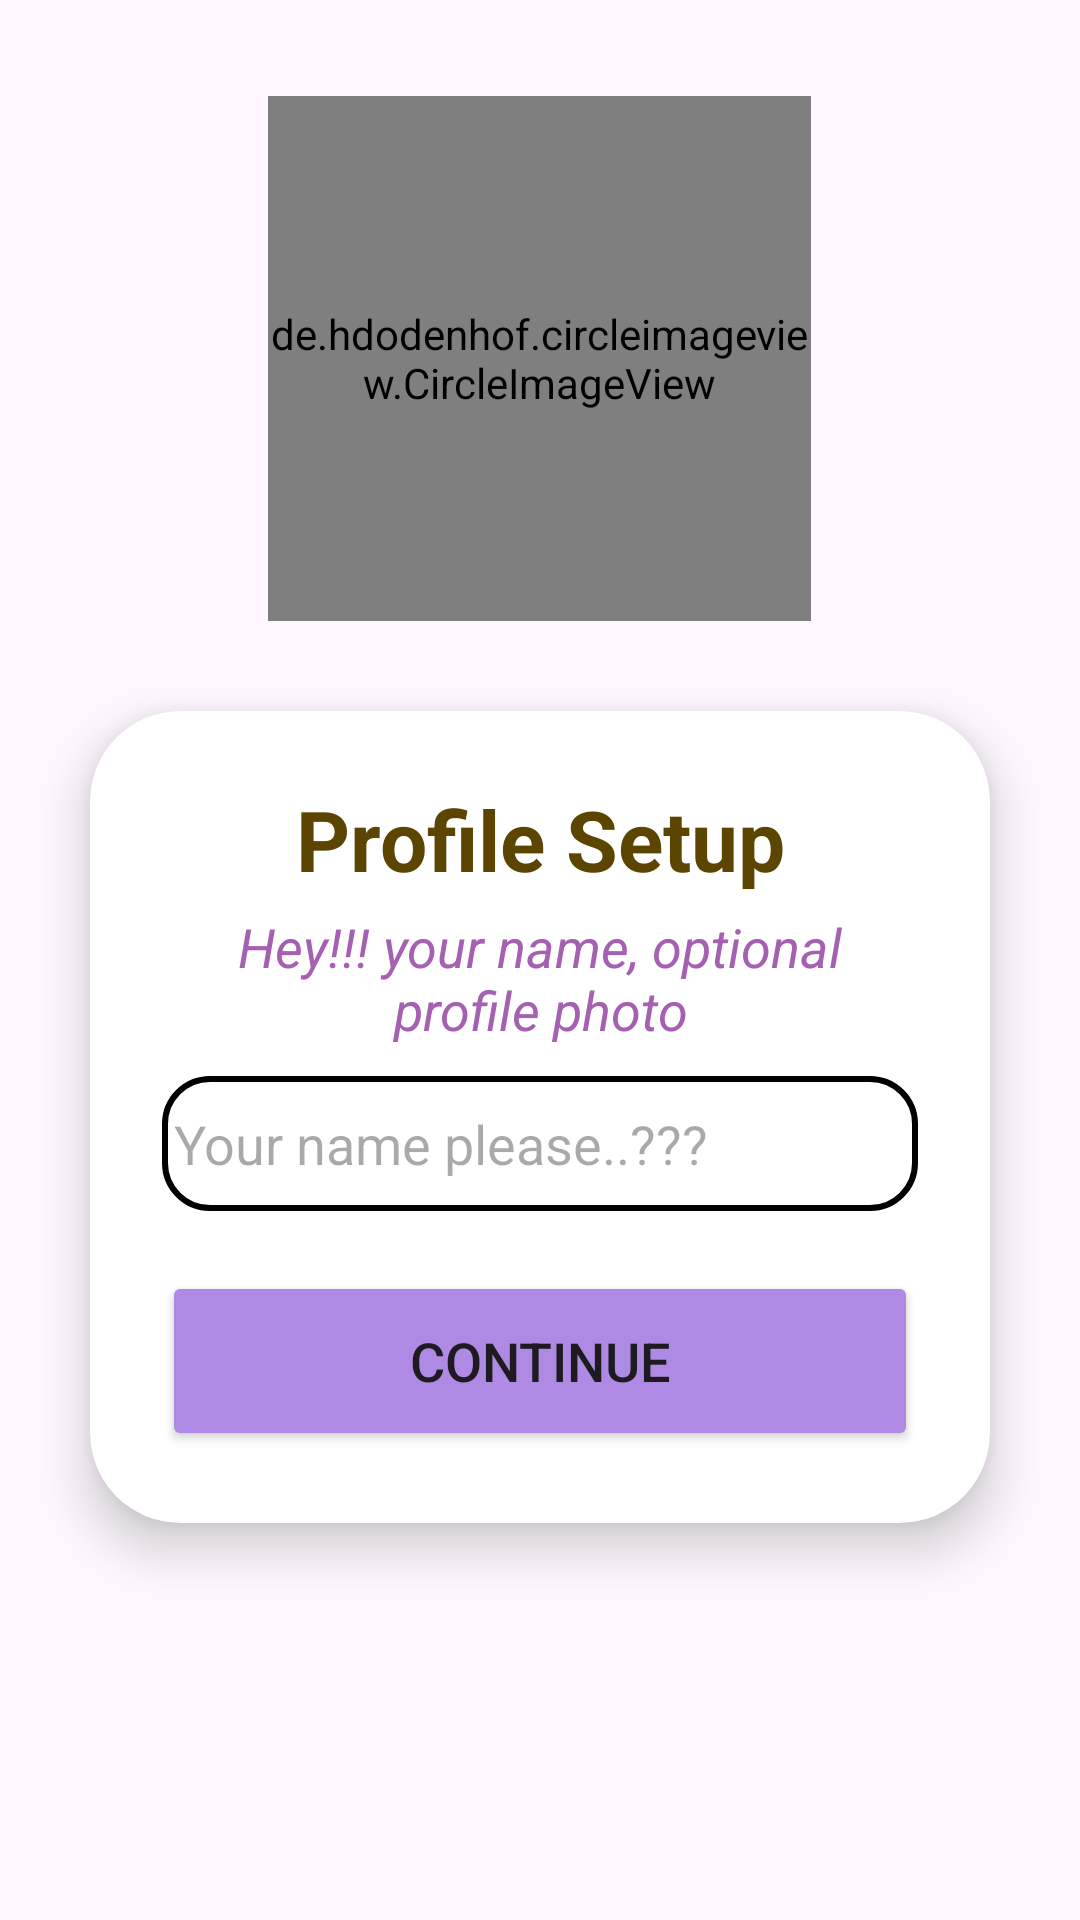

The Android layout XML behind this screen, and the referenced resources:
<!-- AndroidManifest.xml: application theme Theme.SpillTheTea -->
<!-- res/layout/activity_setup_profile.xml -->
<?xml version="1.0" encoding="utf-8"?>
<LinearLayout xmlns:android="http://schemas.android.com/apk/res/android"
    xmlns:app="http://schemas.android.com/apk/res-auto"
    xmlns:tools="http://schemas.android.com/tools"
    android:layout_width="match_parent"
    android:layout_height="match_parent"
    android:orientation="vertical"
    android:gravity="center_horizontal"
    android:layout_gravity="center"
    tools:context=".SetupProfileActivity">

    <de.hdodenhof.circleimageview.CircleImageView
        android:id="@+id/imageView"
        android:layout_width="181dp"
        android:layout_height="175dp"
        android:layout_marginTop="32dp"
        android:src="@drawable/avatar" />



    <androidx.cardview.widget.CardView
        android:layout_width="match_parent"
        android:layout_height="wrap_content"
        android:layout_margin="30dp"
        android:background="@drawable/custom_edittext"
        app:cardCornerRadius="30dp"
        app:cardElevation="10dp">

        <LinearLayout
            android:layout_width="match_parent"
            android:layout_height="wrap_content"
            android:layout_gravity="center_horizontal"
            android:orientation="vertical"
            android:padding="24dp">


            <TextView
                android:layout_width="match_parent"
                android:layout_height="wrap_content"
                android:text="Profile Setup"
                android:textAlignment="center"
                android:textColor="#5C4500"
                android:textSize="28sp"
                android:textStyle="bold" />

            <TextView
                android:layout_width="match_parent"
                android:layout_height="wrap_content"
                android:text="Hey!!! your name, optional profile photo"
                android:textAlignment="center"
                android:layout_marginTop="5dp"
                android:textColor="#A560B1"
                android:textSize="18dp"
                android:textStyle="italic" />


            <EditText
                android:id="@+id/nameBox"
                android:layout_width="match_parent"
                android:layout_height="45dp"
                android:layout_marginTop="10dp"
                android:background="@drawable/custom_edittext"
                android:hint="Your name please..???"
                android:inputType="text"
                android:padding="4dp"
                android:textColor="@color/black">

            </EditText>

            <Button
                android:id="@+id/continueBtn02"
                android:layout_width="match_parent"
                android:layout_height="60dp"
                android:layout_marginTop="20dp"
                android:backgroundTint="@color/purple"
                android:text="Continue"
                android:textSize="18sp"
                app:cornerRadius="20dp" />


        </LinearLayout>


    </androidx.cardview.widget.CardView>

</LinearLayout>
<!-- resources referenced by this layout -->
<resources>
  <color name="black">#FF000000</color>
  <color name="purple">#AF8AE4</color>
  <!-- drawable avatar: jpg bitmap (drawable, 30132 bytes) -->
  <!-- drawable custom_edittext (drawable) -->
  <?xml version="1.0" encoding="utf-8"?>
  <shape xmlns:android="http://schemas.android.com/apk/res/android"
      android:shape="rectangle">
  
      <stroke
          android:width="2dp"
          android:color="@color/black"/>
      <corners
          android:radius="15dp"/>
  </shape>
  <style name="Theme.SpillTheTea" parent="Base.Theme.SpillTheTea" />
  <style name="Base.Theme.SpillTheTea" parent="Theme.Material3.DayNight.NoActionBar">
          
          
      </style>
</resources>
